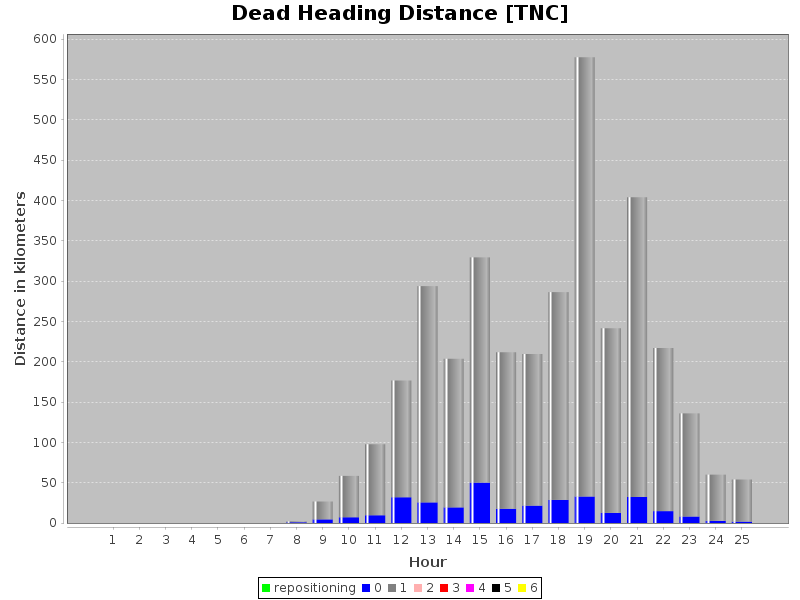

The table this chart was drawn from, first rows:
hour, numPassengers, vkt
7, 0, 400.5
7, 1, 1060
8, 0, 4552
8, 1, 22151
9, 0, 7178
9, 1, 51226
10, 0, 9575
10, 1, 88043
11, 0, 32002
11, 1, 144706
12, 0, 25519
12, 1, 268247
13, 0, 19338
13, 1, 184299
14, 0, 50038
14, 1, 279380
15, 0, 17735
15, 1, 194019
16, 0, 21524
16, 1, 188144
17, 0, 28723
17, 1, 257642
18, 0, 32852
18, 1, 544750
19, 0, 12556
19, 1, 228917
20, 0, 32295
20, 1, 371762
21, 0, 14681
21, 1, 202329
22, 0, 8010
22, 1, 127944
23, 0, 2675
23, 1, 57378
24, 0, 1746
24, 1, 52164
